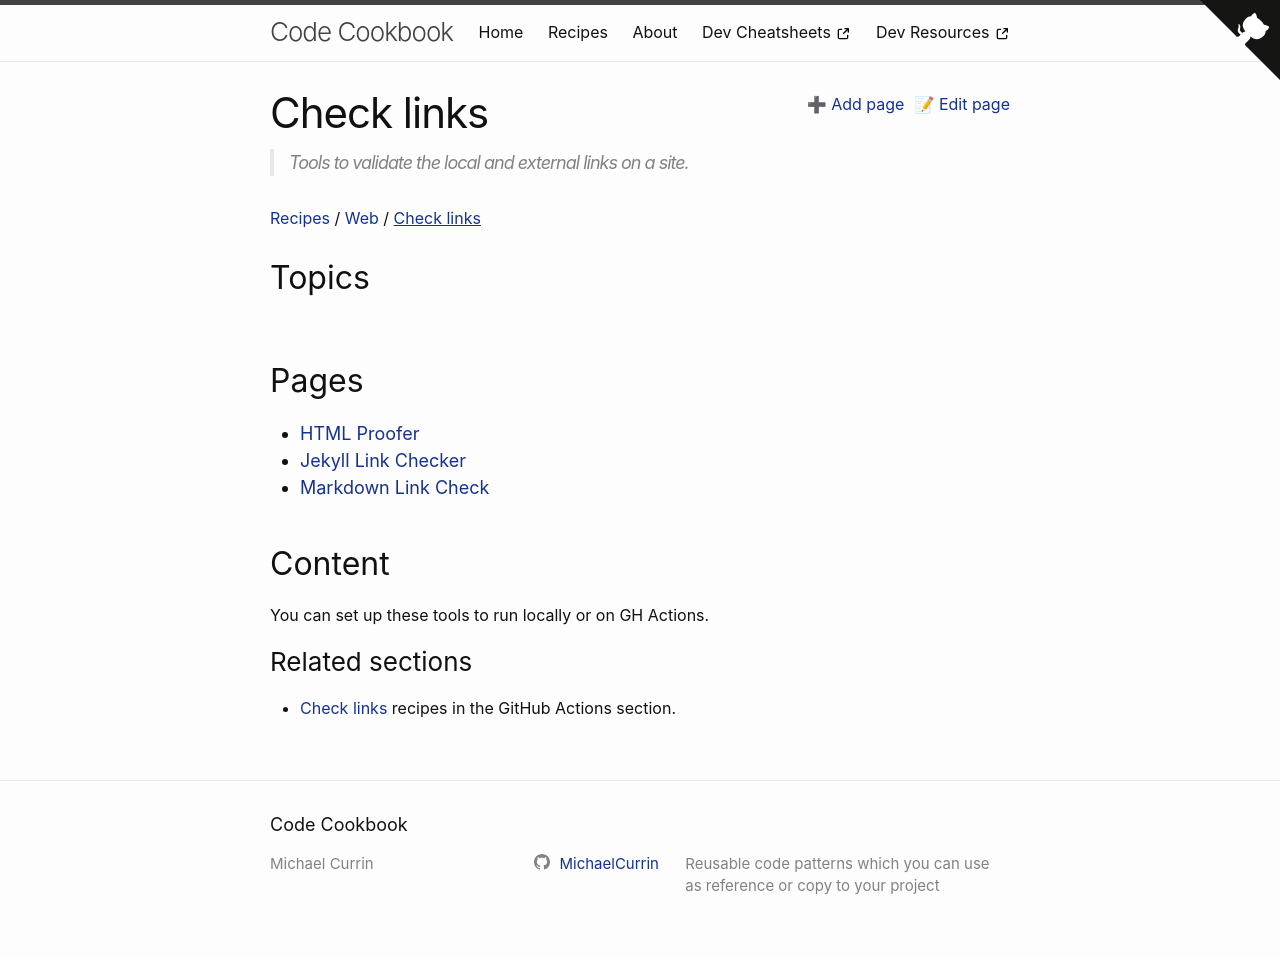

repository: MichaelCurrin/code-cookbook · page: recipes/web/check-links/index.html · generator: jekyll

---
title: Check links
description: Tools to validate the local and external links on a site.
---

You can set up these tools to run locally or on GH Actions.

### Related sections

- [Check links][] recipes in the GitHub Actions section.

[Check links]: {% link recipes/ci-cd/github-actions/workflows/check-links/index.md %}
